Run: headless pygame with SDL's dummy video driver; simulated clock (each Clock.tick advances the game by its frame time, no real sleeping); random seed 0; keys injected as events and as key.get_pressed() state; no mouse input.
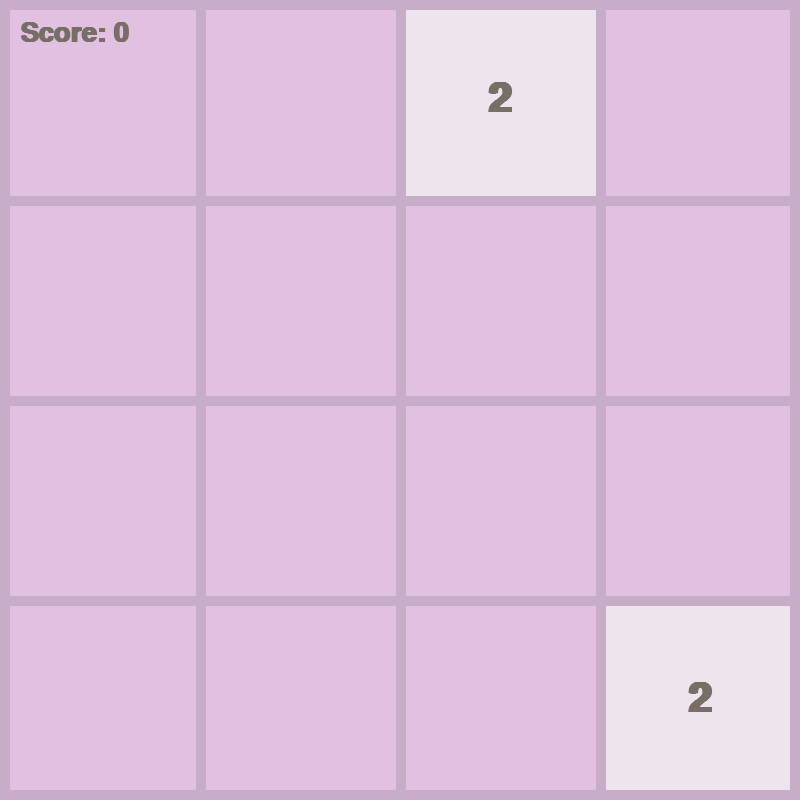
Frame 1 of 4 · flips 1–60 · no input
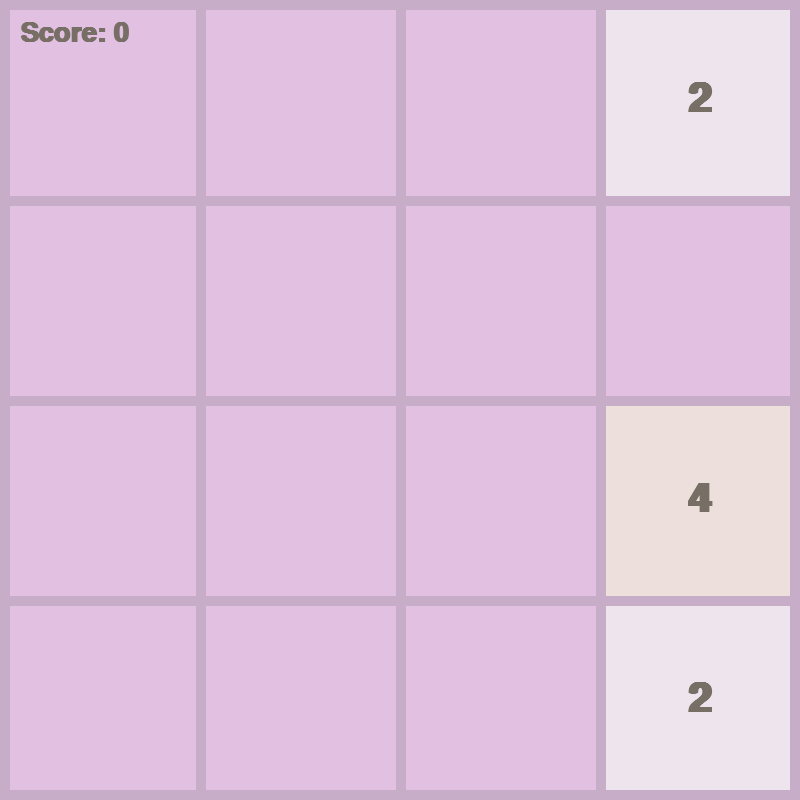
Frame 2 of 4 · flips 61–180 · tapped SPACE, RETURN · held RIGHT (→), D
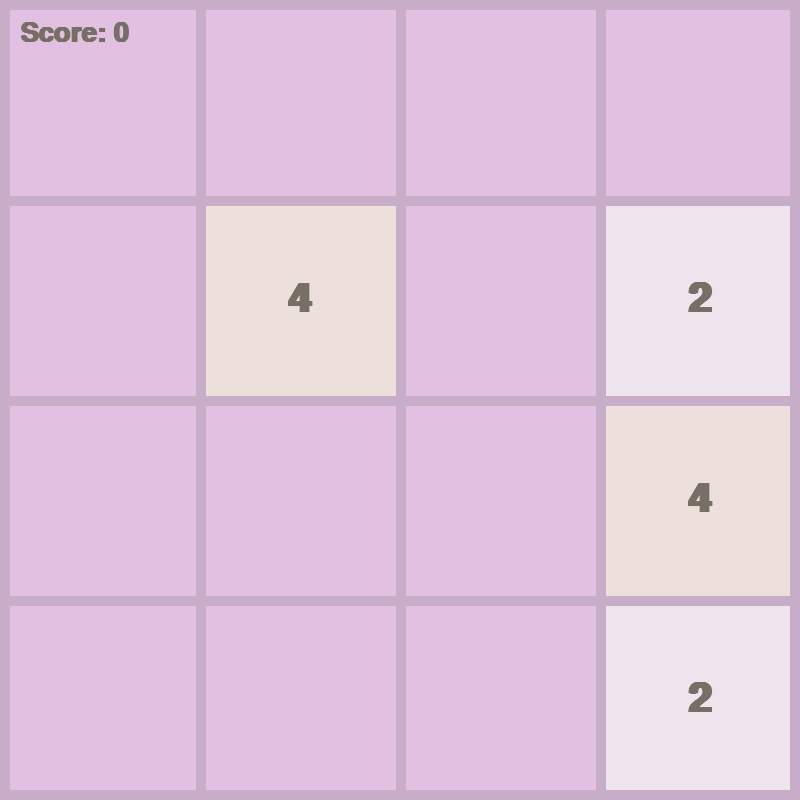
Frame 3 of 4 · flips 181–300 · held DOWN (↓), S
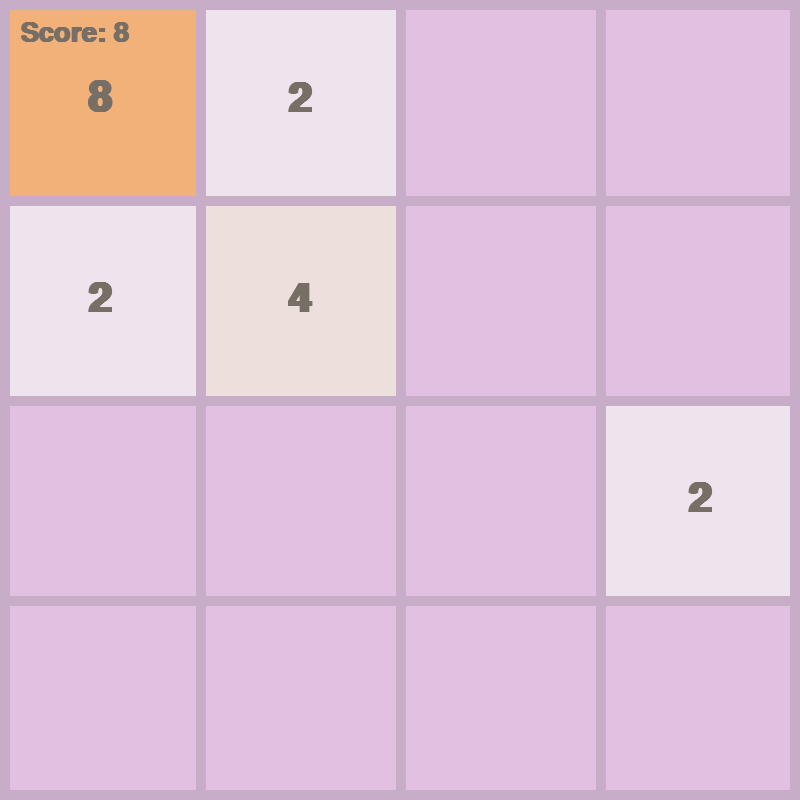
Frame 4 of 4 · flips 301–420 · held LEFT (←), A, UP (↑), W

The pygame program that drew these frames:

import pygame
import random
import math

pygame.init()

FPS = 60

WIDTH, HEIGHT = 800, 800
ROWS = 4
COLS = 4

RECT_WIDTH = WIDTH // COLS
RECT_HEIGHT = HEIGHT // ROWS

OUTLINE_COLOR = (200, 173, 200)
OUTLINE_THICKNESS = 10
BACKGROUND_COLOR = (225, 192, 225)
TEXT_COLOR = (119, 110, 101)

FONT = pygame.font.SysFont("comicsans", 60, bold=True)
SMALL_FONT = pygame.font.SysFont("arial", 40, bold=True)
MOVE_VEL = 25
SCORE_COLOR = (119, 110, 101)

WINDOW = pygame.display.set_mode((WIDTH, HEIGHT))
pygame.display.set_caption("2048 Game")

class Tile:
    COLORS = [
        (238, 228, 238),
        (237, 224, 220),
        (242, 177, 121),
        (245, 149, 199),
        (246, 124, 195),
        (246, 94, 159),
        (237, 207, 114),
        (237, 204, 197),
        (237, 200, 180),
    ]

    def __init__(self, value, row, col):
        self.value = value
        self.row = row
        self.col = col
        self.x = col * RECT_WIDTH
        self.y = row * RECT_HEIGHT
        self.spawn_frame = 0  # Animation counter for spawn effect

    def get_color(self):
        color_index = int(math.log2(self.value)) - 1
        color_index = max(0, min(color_index, len(self.COLORS) - 1))
        color = self.COLORS[color_index]
        return color

    def draw(self, window):
        color = self.get_color()
        
        # Spawn animation: scale up from 0 to full size over 10 frames
        scale = min(1.0, self.spawn_frame / 10.0)
        
        # Calculate center for scaling effect
        center_x = self.x + RECT_WIDTH / 2
        center_y = self.y + RECT_HEIGHT / 2
        
        # Draw scaled tile
        scaled_width = RECT_WIDTH * scale
        scaled_height = RECT_HEIGHT * scale
        scaled_x = center_x - scaled_width / 2
        scaled_y = center_y - scaled_height / 2
        
        pygame.draw.rect(window, color, (scaled_x, scaled_y, scaled_width, scaled_height))
        pygame.draw.rect(window, OUTLINE_COLOR, (scaled_x, scaled_y, scaled_width, scaled_height), 2)
        
        # Draw text centered
        text = FONT.render(str(self.value), 1, TEXT_COLOR)
        window.blit(
            text,
            (
                center_x - text.get_width() / 2,
                center_y - text.get_height() / 2,
            ),
        )
        
        # Increment spawn frame for animation
        if self.spawn_frame < 10:
            self.spawn_frame += 1

    def set_pos(self, ceil = False):
        if ceil:
            self.row = math.ceil(self.y / RECT_HEIGHT)
            self.col = math.ceil(self.x / RECT_WIDTH)
        else:
            self.row = math.floor(self.y / RECT_HEIGHT)
            self.col = math.floor(self.x / RECT_WIDTH)

    def move(self, delta):
        self.x += delta[0]
        self.y += delta[1]

def draw_grid(window):
    for row in range(1, ROWS):
        y = row * RECT_HEIGHT
        pygame.draw.line(window, OUTLINE_COLOR, (0, y), (WIDTH, y), OUTLINE_THICKNESS)

    for col in range(1, COLS):
        x = col * RECT_WIDTH
        pygame.draw.line(window, OUTLINE_COLOR, (x, 0), (x, HEIGHT), OUTLINE_THICKNESS)

    pygame.draw.rect(window, OUTLINE_COLOR, (0, 0, WIDTH, HEIGHT), OUTLINE_THICKNESS)

def draw(window, tiles, score=0):
    window.fill(BACKGROUND_COLOR)

    for tile in tiles.values():
        tile.draw(window)

    draw_grid(window)
    
    # Draw score at top-left corner
    score_text = SMALL_FONT.render(f"Score: {score}", 1, SCORE_COLOR)
    window.blit(score_text, (20, 20))

    pygame.display.update()

def get_random_pos(tiles):
    row = None
    col = None
    while True:
        row = random.randrange(0, ROWS)
        col = random.randrange(0, COLS)

        if f"{row} {col}" not in tiles:
            break

    return row, col


def move_tiles(window, tiles, clock, direction, score=0):
    updated = True
    blocks = set()

    if direction == "left":
        sort_func = lambda x: x.col
        reverse = False
        delta = (-MOVE_VEL, 0)
        boundary_check = lambda tile: tile.col == 0
        get_next_tile = lambda tile: tiles.get(f"{tile.row} {tile.col - 1}")
        merge_check = lambda tile, next_tile: tile.x > next_tile.x + MOVE_VEL
        move_check = (
            lambda tile, next_tile: tile.x > next_tile.x + RECT_WIDTH + MOVE_VEL
        )
        ceil = True

    elif direction == "right":
        sort_func = lambda x: x.col
        reverse = True
        delta = (MOVE_VEL, 0)
        boundary_check = lambda tile: tile.col == COLS - 1
        get_next_tile = lambda tile: tiles.get(f"{tile.row} {tile.col + 1}")
        merge_check = lambda tile, next_tile: tile.x < next_tile.x - MOVE_VEL
        move_check = (
            lambda tile, next_tile: tile.x + RECT_WIDTH + MOVE_VEL < next_tile.x
        )
        ceil = False

    elif direction == "up":
        sort_func = lambda x: x.row
        reverse = False
        delta = (0, -MOVE_VEL)
        boundary_check = lambda tile: tile.row == 0
        get_next_tile = lambda tile: tiles.get(f"{tile.row - 1} {tile.col}")
        merge_check = lambda tile, next_tile: tile.y > next_tile.y + MOVE_VEL
        move_check = (
            lambda tile, next_tile: tile.y > next_tile.y + RECT_HEIGHT + MOVE_VEL
        )
        ceil = True

    elif direction == "down":
        sort_func = lambda x: x.row
        reverse = True
        delta = (0, MOVE_VEL)
        boundary_check = lambda tile: tile.row == ROWS - 1
        get_next_tile = lambda tile: tiles.get(f"{tile.row + 1} {tile.col}")
        merge_check = lambda tile, next_tile: tile.y < next_tile.y - MOVE_VEL
        move_check = (
            lambda tile, next_tile: tile.y + RECT_HEIGHT + MOVE_VEL < next_tile.y
        )
        ceil = False


    while updated:
        clock.tick(FPS)
        updated = False
        sorted_tiles = sorted(tiles.values(), key=sort_func, reverse=reverse)

        for i, tile in enumerate(sorted_tiles):
            if boundary_check(tile):
                continue

            next_tile = get_next_tile(tile)
            if not next_tile:
                tile.move(delta)
            elif (
                tile.value == next_tile.value 
                and tile not in blocks 
                and next_tile not in blocks
            ):
                if merge_check(tile, next_tile):
                    tile.move(delta)
                else:
                    next_tile.value *= 2
                    score += next_tile.value  # Add merged value to score
                    sorted_tiles.pop(i)
                    blocks.add(next_tile)
            elif move_check(tile, next_tile):
                tile.move(delta)
            else:
                continue

            tile.set_pos(ceil)
            updated = True

        update_tiles(window, tiles, sorted_tiles, score)

    return end_move(tiles, score)

def end_move(tiles, score=0):
    if len(tiles) == 16:
        return "lost", score

    row, col = get_random_pos(tiles)
    new_tile = Tile(random.choice([2, 4]), row, col)
    new_tile.spawn_frame = 0  # Reset spawn animation for new tile
    tiles[f"{row} {col}"] = new_tile
    return "continue", score


def update_tiles(window, tiles, sorted_tiles, score=0):
    tiles.clear()
    for tile in sorted_tiles:
        tiles[f"{tile.row} {tile.col}"] = tile

    draw(window, tiles, score)

def generate_tiles():
    tiles = {}
    for _ in range(2):
        row, col = get_random_pos(tiles)
        tiles[f"{row} {col}"] = Tile(2, row, col)

    return tiles

def main(window):
    clock = pygame.time.Clock()
    run = True
    score = 0

    tiles = generate_tiles() 

    while run:
        clock.tick(FPS)

        for event in pygame.event.get():
            if event.type == pygame.QUIT:
                run = False
                break

            if event.type == pygame.KEYDOWN:
                if event.key == pygame.K_LEFT:
                    status, score = move_tiles(window, tiles, clock, "left", score)
                elif event.key == pygame.K_RIGHT:
                    status, score = move_tiles(window, tiles, clock, "right", score)
                elif event.key == pygame.K_UP:
                    status, score = move_tiles(window, tiles, clock, "up", score)
                elif event.key == pygame.K_DOWN:
                    status, score = move_tiles(window, tiles, clock, "down", score)
                
                if status == "lost":
                    print(f"Game Over! Final Score: {score}")
                    run = False
                    break

        draw(window, tiles, score)

    pygame.quit()

if __name__ == "__main__":
    main(WINDOW)
